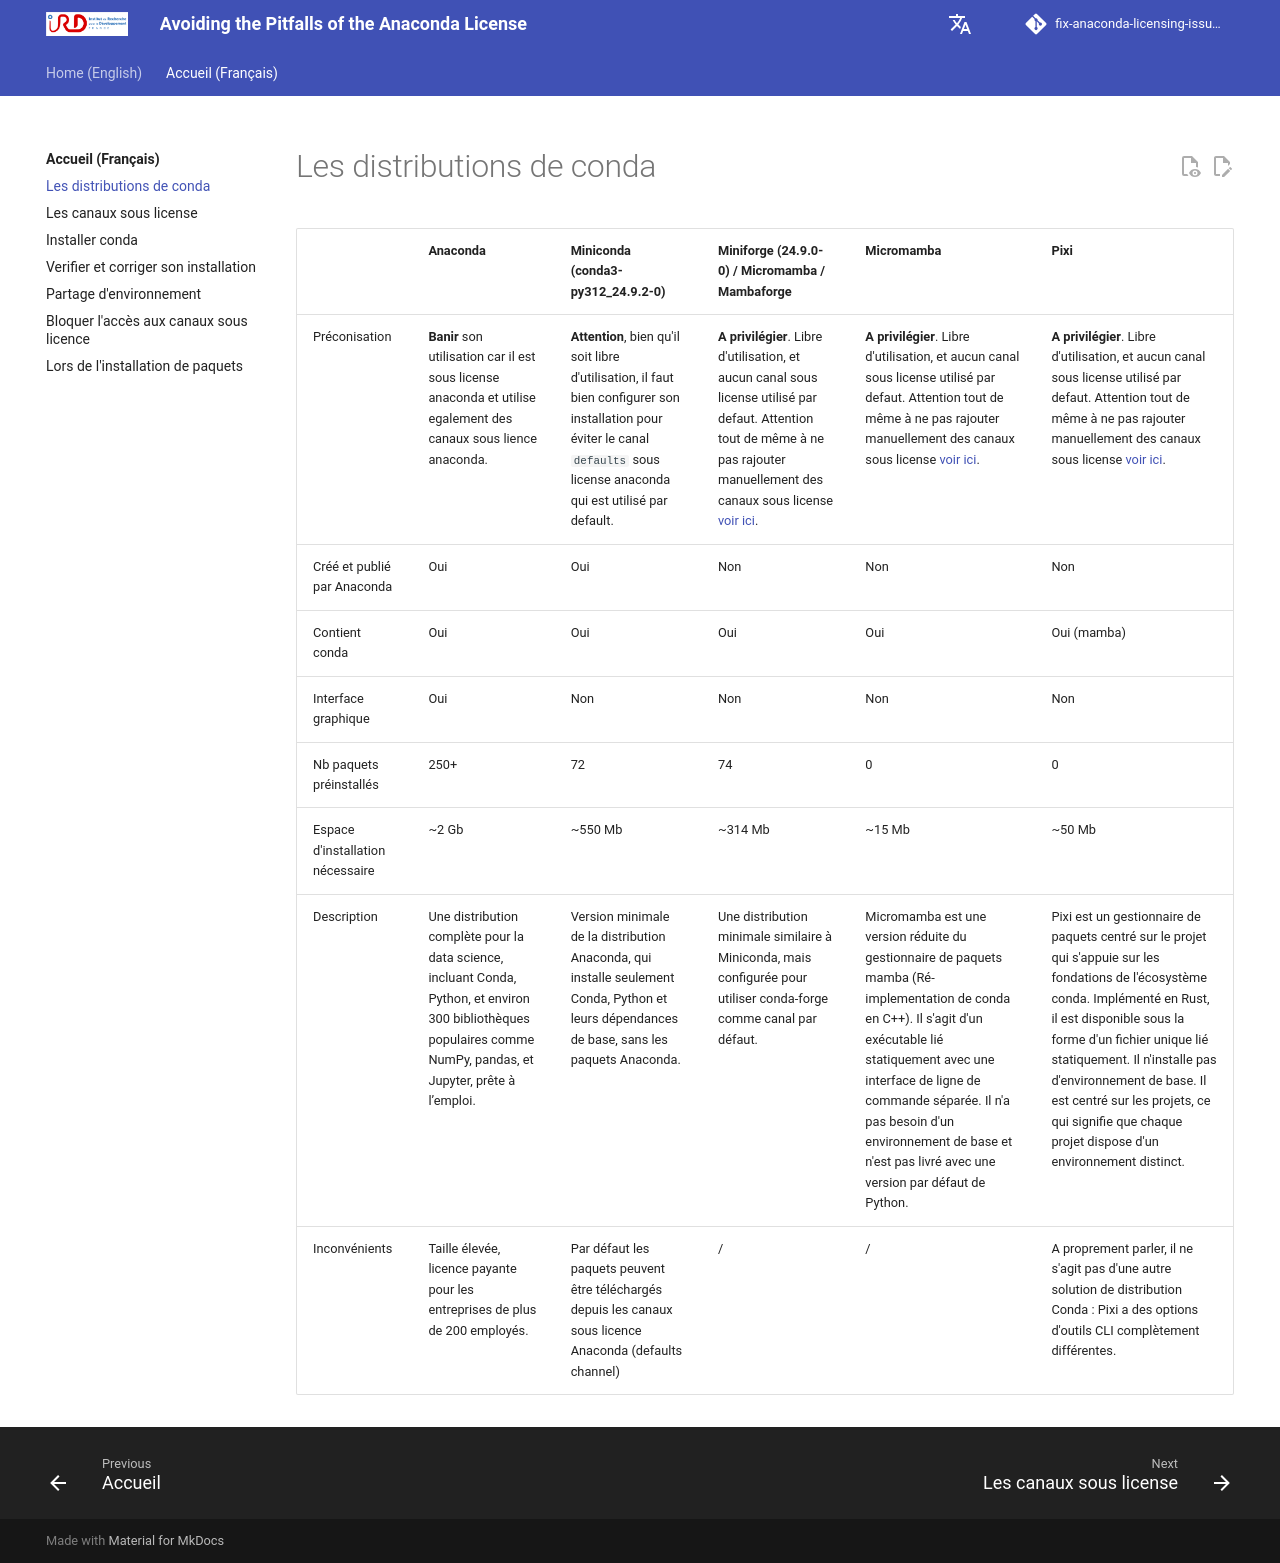

repository: Juke34/fix-anaconda-licensing-issues · page: fr/pages/conda-distrib/index.html · generator: mkdocs



|  | Anaconda | Miniconda (conda3-py312_24.9.2-0) | Miniforge (24.9.0-0) / Micromamba / Mambaforge| Micromamba | Pixi |
| -- | -- | -- | -- | -- | -- |
| Préconisation | **Banir** son utilisation car il est sous license anaconda et utilise egalement des canaux sous lience anaconda. | **Attention**, bien qu'il soit libre d'utilisation, il faut bien configurer son installation pour éviter le canal `defaults`  sous license anaconda qui est utilisé par default. | **A privilégier**. Libre d'utilisation, et aucun canal sous license utilisé par defaut. Attention tout de même à ne pas rajouter manuellement des canaux sous license [voir ici](../conda-channels). | **A privilégier**. Libre d'utilisation, et aucun canal sous license utilisé par defaut. Attention tout de même à ne pas rajouter manuellement des canaux sous license [voir ici](../conda-channels). | **A privilégier**. Libre d'utilisation, et aucun canal sous license utilisé par defaut. Attention tout de même à ne pas rajouter manuellement des canaux sous license [voir ici](../conda-channels). |
| Créé et publié par Anaconda | Oui | Oui | Non | Non | Non |
| Contient conda | Oui | Oui | Oui | Oui | Oui (mamba) | Non |
| Interface graphique | Oui | Non | Non | Non | Non |
| Nb paquets préinstallés | 250+ | 72 | 74 | 0 | 0 |
| Espace d'installation nécessaire | ~2 Gb | ~550 Mb | ~314 Mb | ~15 Mb | ~50 Mb |
| Description | Une distribution complète pour la data science, incluant Conda, Python, et environ 300 bibliothèques populaires comme NumPy, pandas, et Jupyter, prête à l’emploi. | Version minimale de la distribution Anaconda, qui installe seulement Conda, Python et leurs dépendances de base, sans les paquets Anaconda. | Une distribution minimale similaire à Miniconda, mais configurée pour utiliser conda-forge comme canal par défaut. | Micromamba est une version réduite du gestionnaire de paquets mamba (Ré-implementation de conda en C++). Il s'agit d'un exécutable lié statiquement avec une interface de ligne de commande séparée. Il n'a pas besoin d'un environnement de base et n'est pas livré avec une version par défaut de Python. | Pixi est un gestionnaire de paquets centré sur le projet qui s'appuie sur les fondations de l'écosystème conda. Implémenté en Rust, il est disponible sous la forme d'un fichier unique lié statiquement. Il n'installe pas d'environnement de base. Il est centré sur les projets, ce qui signifie que chaque projet dispose d'un environnement distinct. |
| Inconvénients |  Taille élevée, licence payante pour les entreprises de plus de 200 employés. | Par défaut les paquets peuvent être téléchargés depuis les canaux sous licence Anaconda (defaults channel) | / | / | A proprement parler, il ne s'agit pas d'une autre solution de distribution Conda : Pixi a des options d'outils CLI complètement différentes. |
